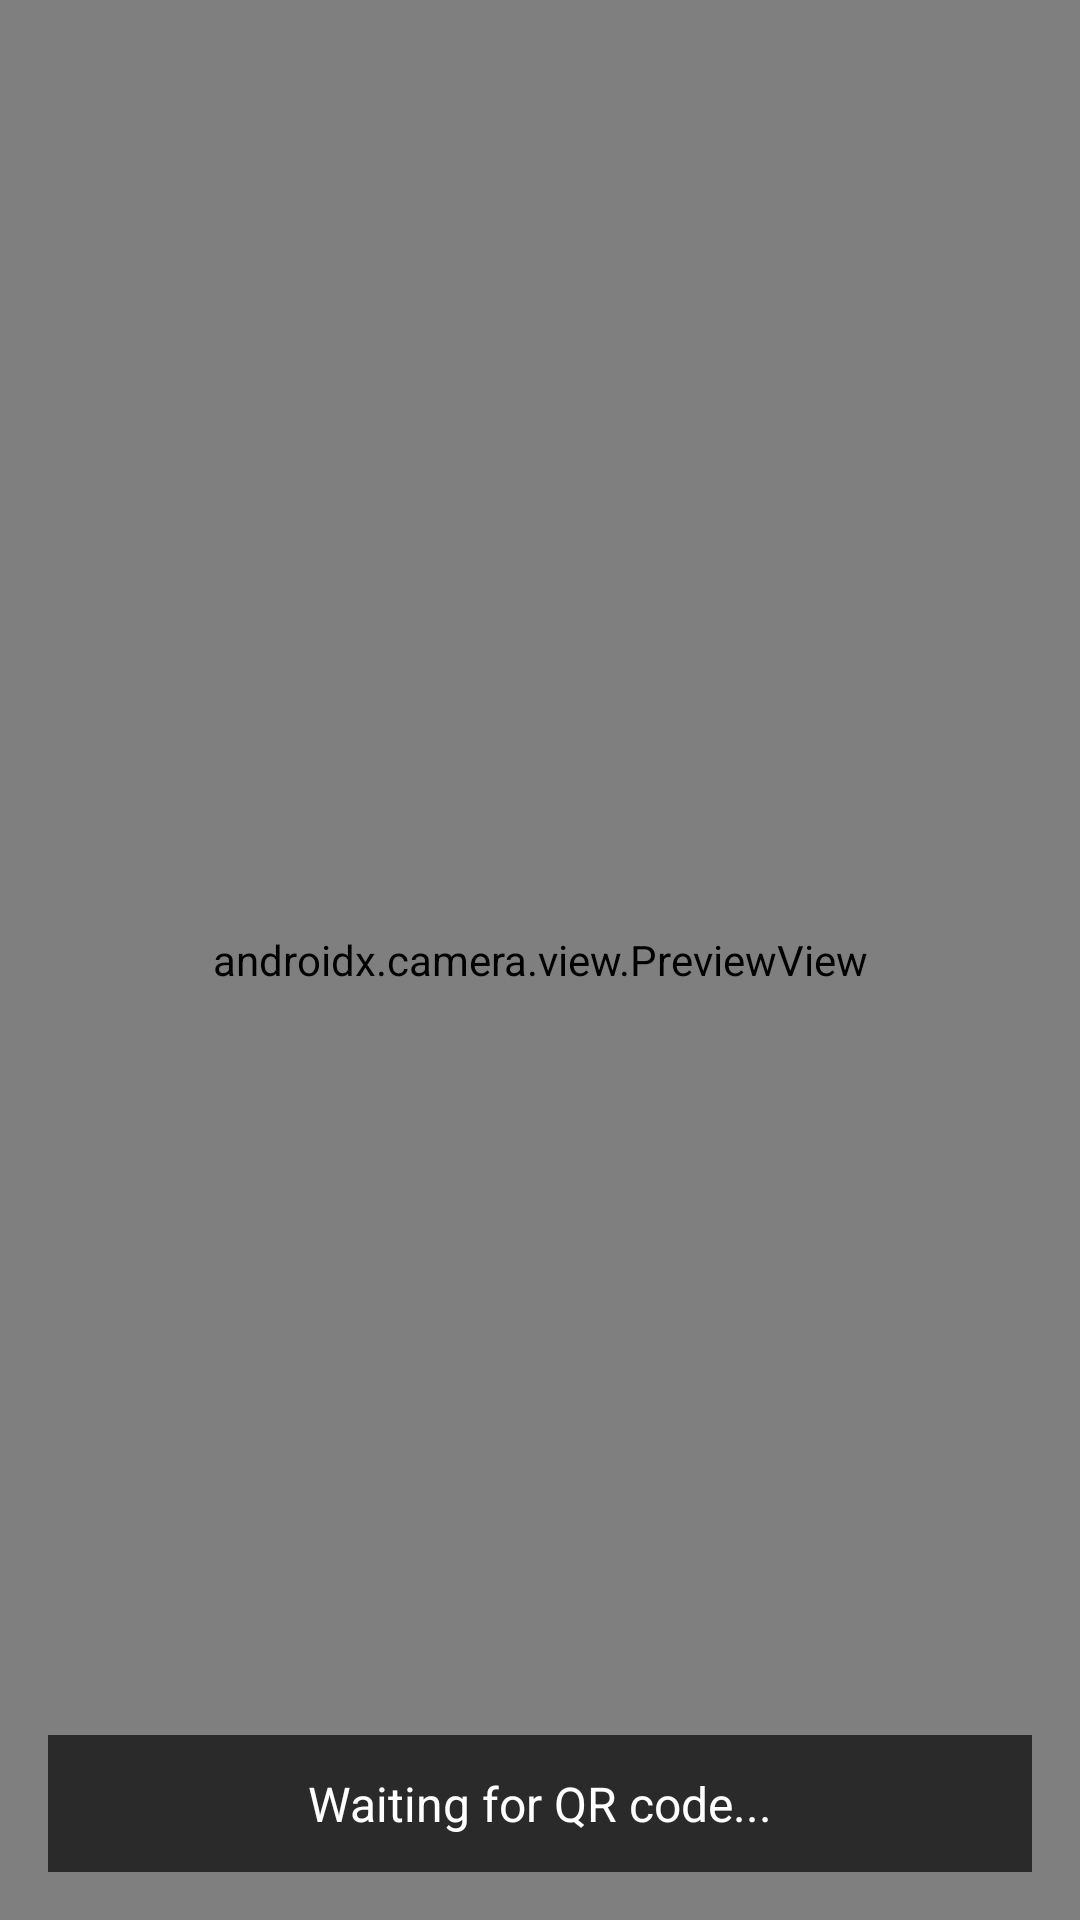

This screen was rendered from an Android layout file. Write that file and the resources it references.
<!-- AndroidManifest.xml: application theme Theme.CampusGo -->
<!-- res/layout/activity_qr_scanner.xml -->
<?xml version="1.0" encoding="utf-8"?>
<androidx.constraintlayout.widget.ConstraintLayout xmlns:android="http://schemas.android.com/apk/res/android"
    xmlns:app="http://schemas.android.com/apk/res-auto"
    xmlns:tools="http://schemas.android.com/tools"
    android:id="@+id/main"
    android:layout_width="match_parent"
    android:layout_height="match_parent"
    tools:context=".qr_scanner">

    
    <androidx.camera.view.PreviewView
        android:id="@+id/previewView"
        android:layout_width="0dp"
        android:layout_height="0dp"
        app:layout_constraintTop_toTopOf="parent"
        app:layout_constraintBottom_toBottomOf="parent"
        app:layout_constraintStart_toStartOf="parent"
        app:layout_constraintEnd_toEndOf="parent" />

    
    <TextView
        android:id="@+id/qrTextView"
        android:layout_width="match_parent"
        android:layout_height="wrap_content"
        android:layout_margin="16dp"
        android:padding="12dp"
        android:background="#AA000000"
        android:text="Waiting for QR code..."
        android:textColor="#FFFFFF"
        android:textSize="16sp"
        android:gravity="center"
        app:layout_constraintBottom_toBottomOf="parent"
        app:layout_constraintStart_toStartOf="parent"
        app:layout_constraintEnd_toEndOf="parent" />
</androidx.constraintlayout.widget.ConstraintLayout>
<!-- resources referenced by this layout -->
<resources>
  <style name="Theme.CampusGo" parent="Base.Theme.CampusGo" />
  <style name="Base.Theme.CampusGo" parent="Theme.Material3.DayNight.NoActionBar">
          
          <item name="colorPrimary">#c90060</item>
          <item name="colorOnPrimary">#ffffff</item>
          <item name="colorSecondary">#f8b4cc</item>
          <item name="colorOnSecondary">#000000</item>
          <item name="colorPrimaryContainer">#ffe4ec</item>
          <item name="colorOnPrimaryContainer">#c90060</item>
  
          
          <item name="materialButtonStyle">@style/CustomPinkButton</item>
      </style>
  <style name="CustomPinkButton" parent="Widget.Material3.Button">
          <item name="backgroundTint">#c90060</item>
          <item name="android:textColor">#ffffff</item>
          <item name="cornerRadius">16dp</item>
      </style>
</resources>
